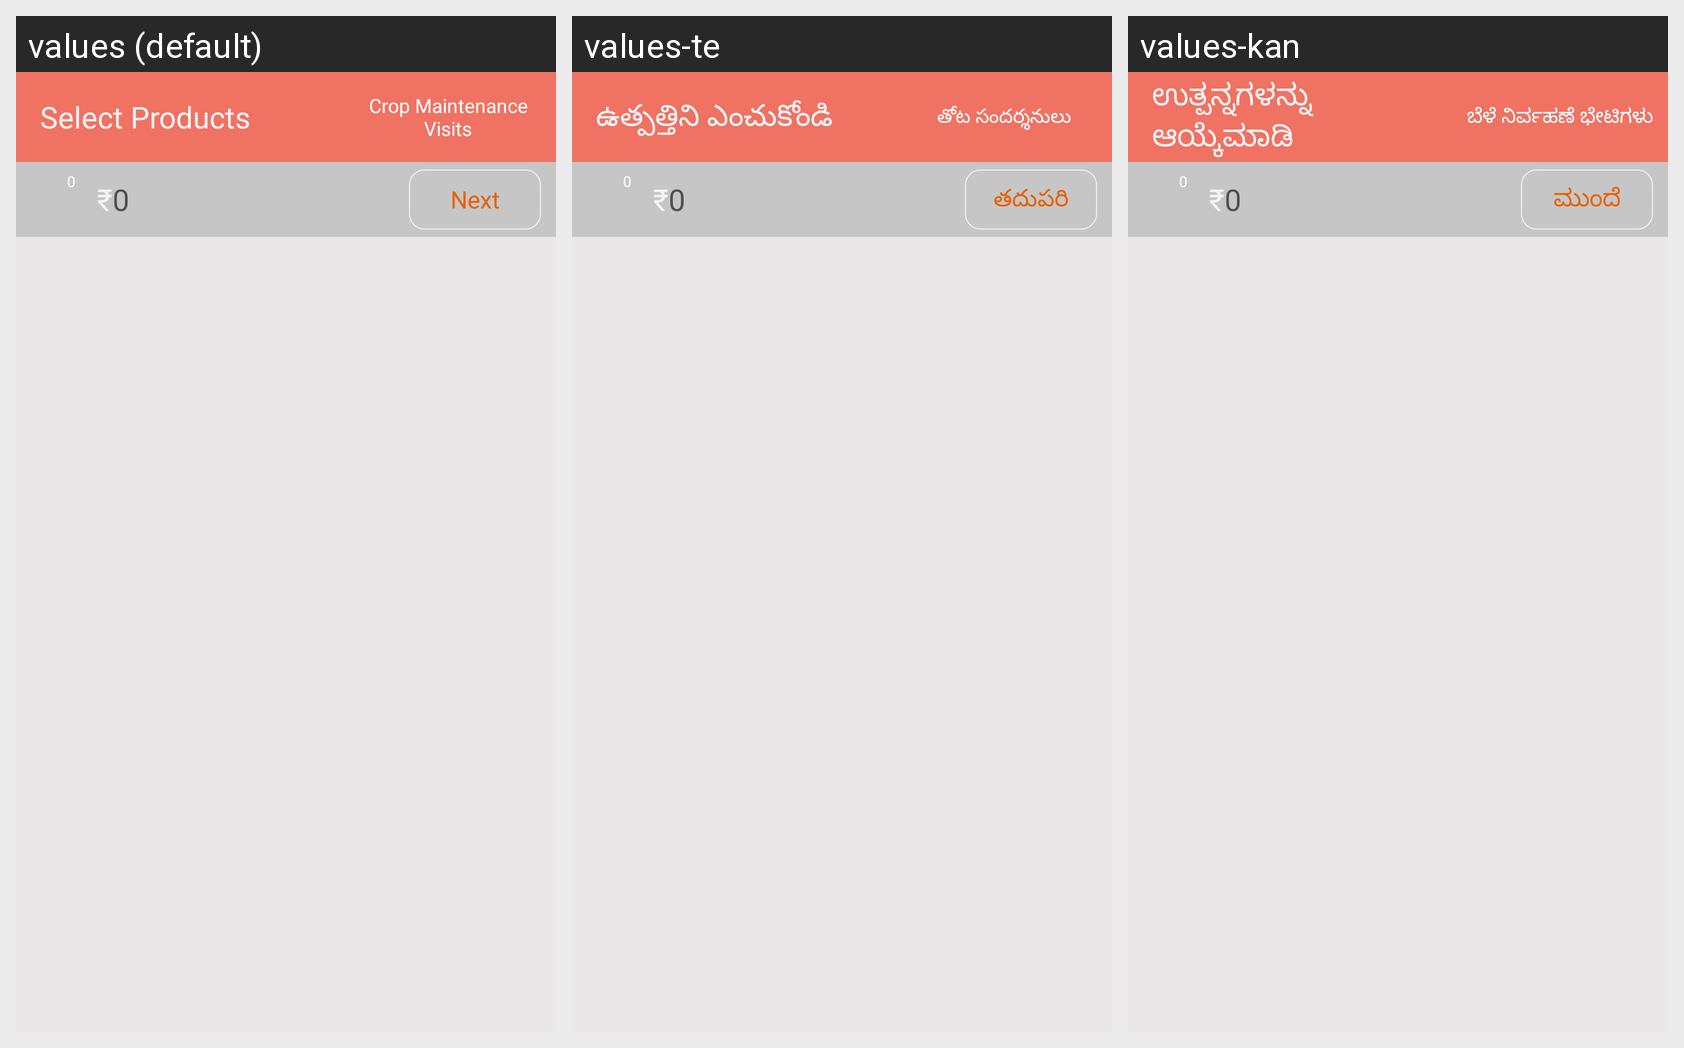

Translations of the strings shown on this Android screen, per locale in the grid:
Android screen res/layout/activity_fertilizer.xml rendered under 3 locales, left to right: values (default), values-te, values-kan. Device: Nexus 5 (rendered at 1080×1920; each locale shown at half size, 540×960, under a caption strip naming it); theme AppTheme.
Strings drawn on this screen, with the default value and each locale's value (text and hints the layout hard-codes, and strings that could not be matched under every locale, appear in the picture but are not listed):

select_product
  values: Select Products
  values-te: ఉత్పత్తిని ఎంచుకోండి
  values-kan: ಉತ್ಪನ್ನಗಳನ್ನು ಆಯ್ಕೆಮಾಡಿ

recommendationss
  values: Crop Maintenance Visits
  values-te: తోట సందర్శనులు
  values-kan: ಬೆಳೆ ನಿರ್ವಹಣೆ ಭೇಟಿಗಳು

Rs
  values: ₹
  values-te: ₹
  values-kan: ₹

next
  values: Next
  values-te: తదుపరి
  values-kan: ಮುಂದೆ
